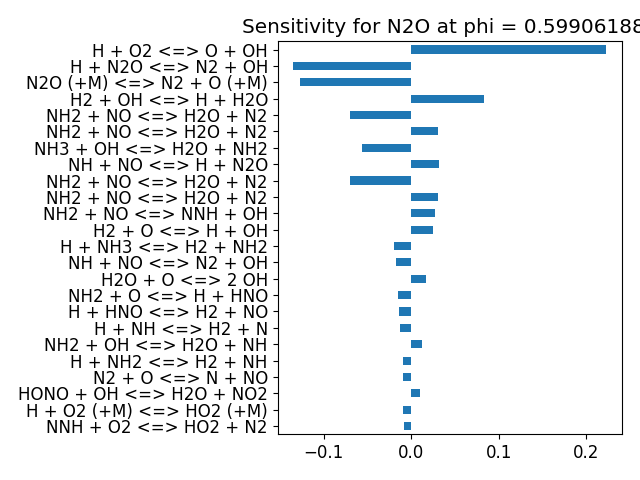

Source data for this figure (header and first rows):
, base_case
H2 + M <=> 2 H + M, -2.3799517656229507e-05
H2 + O <=> H + OH, 0.02443
H2 + OH <=> H + H2O, 0.08261
2 O + M <=> O2 + M, 3.0412656053845956e-05
H + O2 <=> O + OH, 0.2227
H + OH + M <=> H2O + M, 0.00236
H2O + O <=> 2 OH, 0.01689
H + O + M <=> OH + M, 8.23887717320196e-05
H + O + M <=> OHV + M, 5.171620147542667e-08
H2O + OHV <=> H2O + OH, 1.0202010685273806e-09
H2 + OHV <=> H2 + OH, -3.238914561879291e-12
N2 + OHV <=> N2 + OH, 6.484003511164584e-11
OH + OHV <=> 2 OH, 1.1862509686125691e-11
H + OHV <=> H + OH, 9.475920281955232e-14
AR + OHV <=> AR + OH, 0.0
OHV <=> OH, 2.880678168137554e-12
O2 + OHV <=> O2 + OH, 7.515142605171906e-11
CO2 + OHV <=> CO2 + OH, -5.308199593552184e-21
CO + OHV <=> CO + OH, -4.172914325748775e-21
CH4 + OHV <=> CH4 + OH, -5.918151710973409e-21
H2O2 (+M) <=> 2 OH (+M), 0.002615
H + H2O2 <=> H2O + OH, -0.0005369
H + H2O2 <=> H2 + HO2, -0.0003646
H2O2 + O <=> HO2 + OH, -2.664478395234904e-05
H2O2 + OH <=> H2O + HO2, 6.577012056890617e-05
H2O2 + OH <=> H2O + HO2, 0.0009499
H + HO2 <=> 2 OH, 0.004653
H + HO2 <=> H2 + O2, -0.004319
HO2 + O <=> O2 + OH, -0.001443
HO2 + OH <=> H2O + O2, -0.001987
HO2 + OH <=> H2O + O2, -0.001407
2 HO2 <=> H2O2 + O2, 4.029801595300789e-05
2 HO2 <=> H2O2 + O2, 4.3495086501073736e-06
H + O2 (+M) <=> HO2 (+M), -0.009022
NH + O2 <=> HNO + O, 0.001683
NH + O2 <=> NO + OH, 0.001304
2 NH <=> 2 H + N2, 0.0001729
NH + OH <=> H + HNO, -0.004864
NH + OH <=> H2O + N, -0.004863
N + NH <=> H + N2, -7.948074632138843e-05
H + NH <=> H2 + N, -0.01305
NH + O <=> H + NO, -0.0007806
NH + NO <=> H + N2O, 0.03119
NH + NO <=> N2 + OH, -0.01697
NH + NO2 <=> N2O + OH, 5.2432120977487016e-05
H + N2O <=> N2 + OH, -0.0005226
H + N2O <=> N2 + OH, -0.1347
H + N2O <=> N2 + OHV, -1.8121602647839797e-06
N2O (+M) <=> N2 + O (+M), -0.1269
N + N2O <=> N2 + NO, -6.895623405814016e-06
N2O + NO <=> N2 + NO2, -8.232382337332176e-05
N2O + O <=> N2 + O2, -0.006066
N2O + O <=> 2 NO, -0.002803
N2O + OH <=> HO2 + N2, -2.2685806547862718e-05
NH2 + O <=> H + HNO, -0.01549
NH2 + O <=> NH + OH, 0.005745
NH2 + OH <=> H2O + NH, 0.01183
H + NH2 <=> H2 + NH, -0.009649
N + NH2 <=> 2 H + N2, 0.002037
NH2 + O2 <=> HNO + OH, 0.0005021
... 172 more rows
